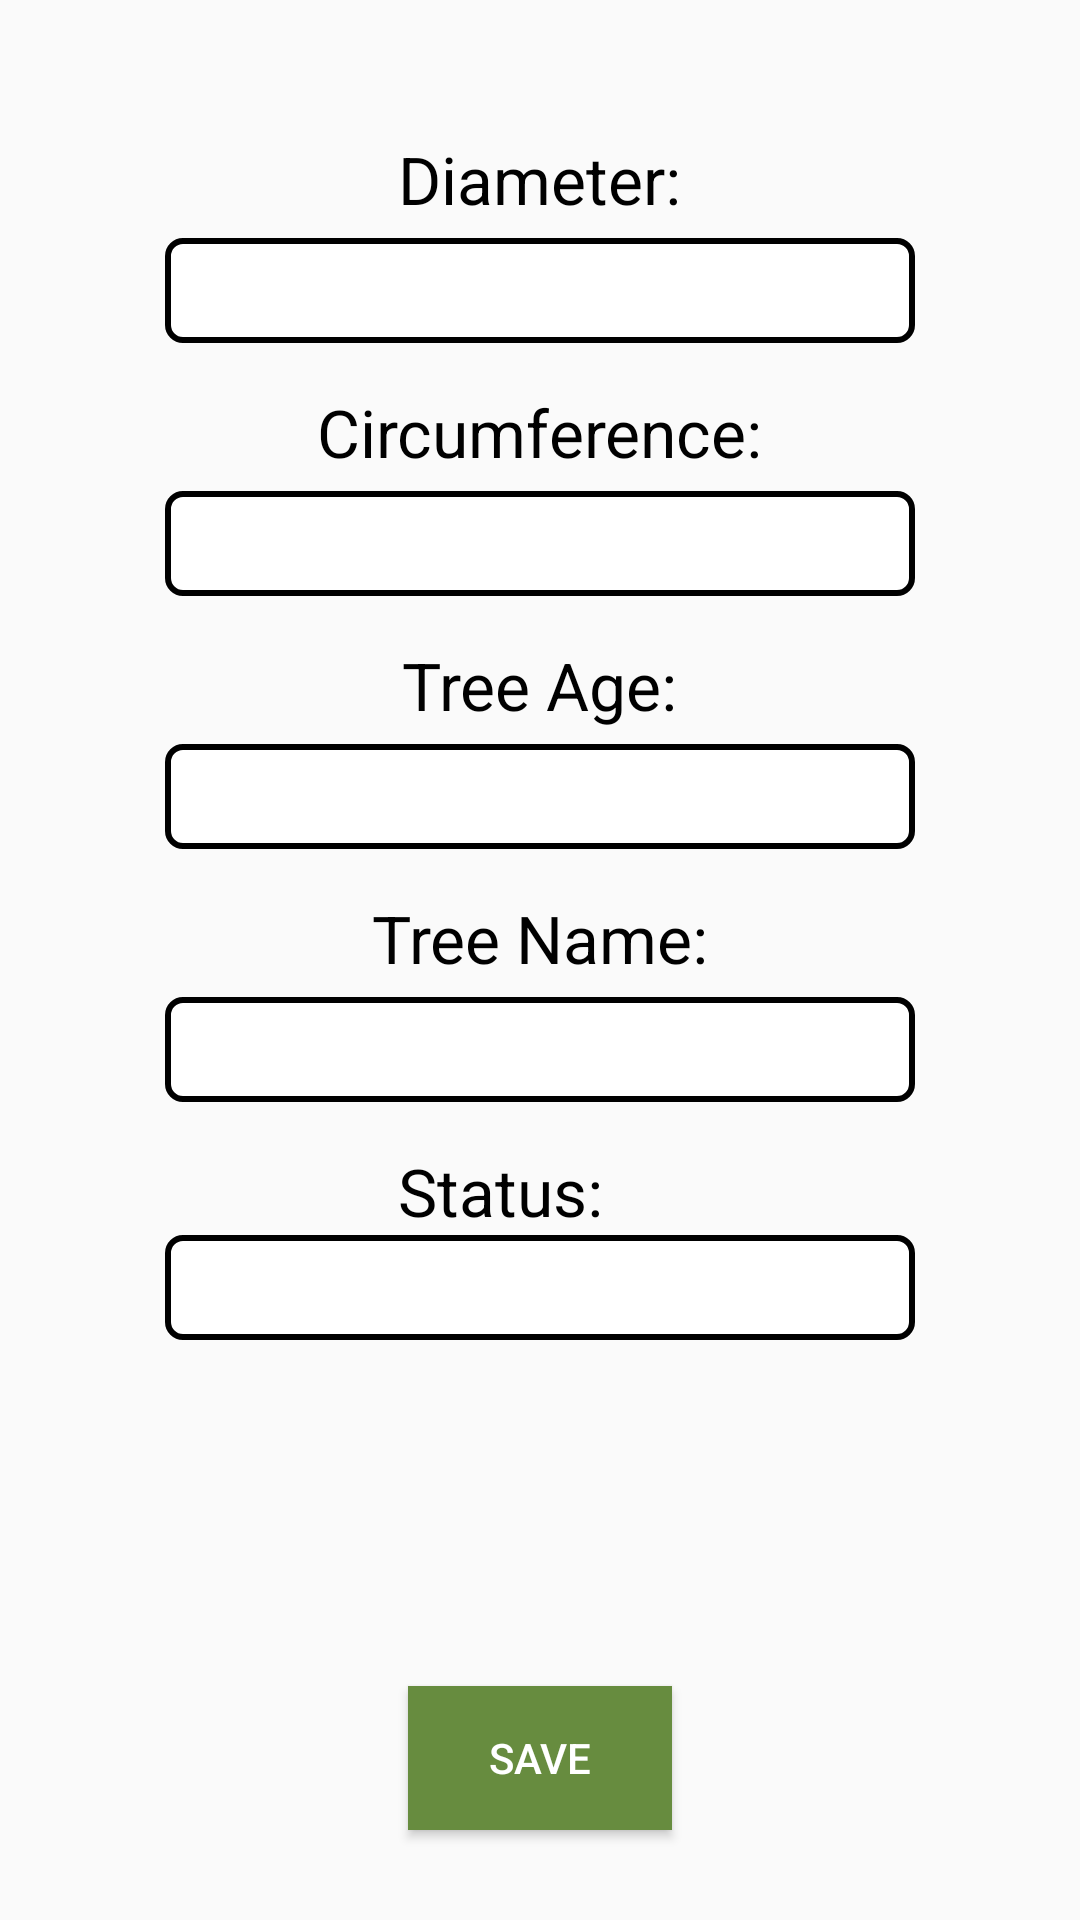

Here is an Android app screen rendered from its layout file. Give the layout XML and the strings, colors and styles it references.
<!-- AndroidManifest.xml: application theme AppTheme -->
<!-- res/layout/display_layout.xml -->
<?xml version="1.0" encoding="utf-8"?>
<RelativeLayout xmlns:android="http://schemas.android.com/apk/res/android"
    android:orientation="vertical" android:layout_width="fill_parent"
    android:layout_height="fill_parent"
    android:background="@drawable/leirock">

    <RelativeLayout
        android:layout_width="fill_parent"
        android:layout_height="fill_parent"
        android:id="@+id/imageView">

        <TextView
            android:layout_width="wrap_content"
            android:layout_height="wrap_content"
            android:textAppearance="?android:attr/textAppearanceLarge"
            android:text="@string/emptyString"
            android:id="@+id/TVusername"
            android:textSize="15sp"
            android:layout_below="@+id/etDiameter" />

        <TextView
            android:layout_width="wrap_content"
            android:layout_height="wrap_content"
            android:textAppearance="?android:attr/textAppearanceLarge"
            android:id="@+id/txtDiameter"
            android:text="Diameter:"
            android:textColor="#000"
            android:layout_marginTop="45dp"
            android:layout_centerHorizontal="true"/>

        <EditText
            android:layout_width="250dp"
            android:layout_height="35dp"
            android:inputType="numberDecimal"
            android:background="@drawable/round_corner"
            android:textColor="#003366"
            android:ems="10"
            android:id="@+id/etDiameter"
            android:gravity="center"
            android:layout_marginTop="5dp"
            android:layout_below="@+id/txtDiameter"
            android:layout_centerHorizontal="true"
            android:padding="5dp"/>

        <TextView
            android:layout_width="wrap_content"
            android:layout_height="wrap_content"
            android:textAppearance="?android:attr/textAppearanceLarge"
            android:id="@+id/txtCirco"
            android:text="Circumference:"
            android:textColor="#000"
            android:layout_marginTop="15dp"
            android:layout_centerHorizontal="true"
            android:layout_below="@+id/etDiameter" />

        <EditText
            android:layout_width="250dp"
            android:layout_height="35dp"
            android:inputType="numberDecimal"
            android:background="@drawable/round_corner"
            android:textColor="#003366"
            android:ems="10"
            android:id="@+id/etCirco"
            android:gravity="center"
            android:layout_marginTop="5dp"
            android:layout_below="@+id/txtCirco"
            android:layout_centerHorizontal="true"
            android:padding="5dp"/>


        <TextView
            android:layout_width="wrap_content"
            android:layout_height="wrap_content"
            android:textAppearance="?android:attr/textAppearanceLarge"
            android:id="@+id/txtTreeAge"
            android:text="Tree Age:"
            android:textColor="#000"
            android:layout_marginTop="15dp"
            android:layout_centerHorizontal="true"
            android:layout_below="@+id/etCirco" />

        <EditText
            android:layout_width="250dp"
            android:layout_height="35dp"
            android:inputType="numberDecimal"
            android:background="@drawable/round_corner"
            android:textColor="#003366"
            android:ems="10"
            android:id="@+id/etTreeAge"
            android:gravity="center"
            android:layout_marginTop="5dp"
            android:layout_below="@+id/txtTreeAge"
            android:layout_centerHorizontal="true"
            android:padding="5dp"/>


        <TextView
            android:layout_width="wrap_content"
            android:layout_height="wrap_content"
            android:textAppearance="?android:attr/textAppearanceLarge"
            android:id="@+id/txtTreeName"
            android:text="Tree Name:"
            android:textColor="#000"
            android:layout_marginTop="15dp"
            android:layout_centerHorizontal="true"
            android:layout_below="@+id/etTreeAge"/>


        <EditText
            android:layout_width="250dp"
            android:layout_height="35dp"
            android:inputType="numberDecimal"
            android:background="@drawable/round_corner"
            android:textColor="#003366"
            android:ems="10"
            android:id="@+id/etTreeName"
            android:gravity="center"
            android:layout_marginTop="5dp"
            android:layout_below="@+id/txtTreeName"
            android:layout_centerHorizontal="true"
            android:padding="5dp"/>

        <TextView
            android:layout_width="wrap_content"
            android:layout_height="wrap_content"
            android:textAppearance="?android:attr/textAppearanceLarge"
            android:id="@+id/txtLocation"
            android:text="Status:"
            android:textColor="#000"
            android:layout_below="@+id/etTreeName"
            android:layout_alignStart="@+id/txtDiameter"
            android:layout_marginTop="15dp" />

        <EditText
            android:layout_width="250dp"
            android:layout_height="35dp"
            android:inputType="numberDecimal"
            android:background="@drawable/round_corner"
            android:textColor="#003366"
            android:ems="10"
            android:gravity="center"
            android:id="@+id/etLocation"
            android:layout_below="@+id/txtLocation"
            android:layout_alignStart="@+id/etTreeName"
            android:padding="5dp"/>

        <Button
            android:layout_width="wrap_content"
            android:layout_height="wrap_content"
            android:text="Save"
            android:id="@+id/saveDatabase"
            android:textColor="#fff"
            android:background="#678C3F"
            android:layout_alignParentBottom="true"
            android:layout_centerHorizontal="true"
            android:layout_marginBottom="30dp"/>

    </RelativeLayout>
</RelativeLayout>
<!-- resources referenced by this layout -->
<resources>
  <!-- drawable round_corner (drawable) -->
  <?xml version="1.0" encoding="utf-8"?>
  
  <shape xmlns:android="http://schemas.android.com/apk/res/android" >
  
      <stroke android:width="2dp" android:color="#000000"  />
      <solid android:color="#ffffff"  />
      <padding android:left="1dp" android:right="1dp" android:top="1dp" />
      <corners android:radius="5dp" />
  
  </shape>
  <string name="emptyString" />
  <style name="AppTheme" parent="Theme.AppCompat.Light.DarkActionBar">
      </style>
</resources>
